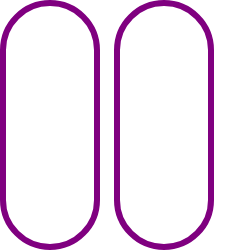
t = 0.00 s
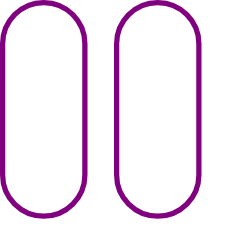
t = 0.38 s
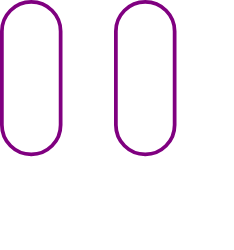
t = 1.13 s
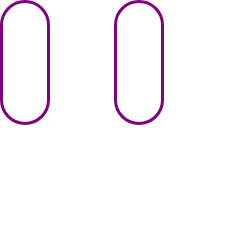
t = 1.50 s
t = 1.88 s: frame unchanged from t = 1.13 s, image omitted
t = 2.63 s: frame unchanged from t = 0.38 s, image omitted

The animated SVG that drew these frames (rendered in a browser with its animation timeline set to each time). Animation: 2 SMIL elements (animateTransform=2); one cycle of 3.00 s, repeats indefinitely.

<svg width="234" height="250" xmlns="http://www.w3.org/2000/svg"><g transform="translate(0)"><g style="stroke:purple;stroke-width:6;"><g style="fill:transparent;"><rect x="3" y="3" width="94" height="244" rx="47" ry="47"><animateTransform attributeType="xml" attributeName="transform" type="scale" values="1,1; 0.5,0.5; 1,1" begin="0s" dur="3s" repeatCount="indefinite"></animateTransform></rect></g></g></g><g transform="translate(114)"><g style="stroke:purple;stroke-width:6;"><g style="fill:transparent;"><rect x="3" y="3" width="94" height="244" rx="47" ry="47"><animateTransform attributeType="xml" attributeName="transform" type="scale" values="1,1; 0.5,0.5; 1,1" begin="0s" dur="3s" repeatCount="indefinite"></animateTransform></rect></g></g></g></svg>
